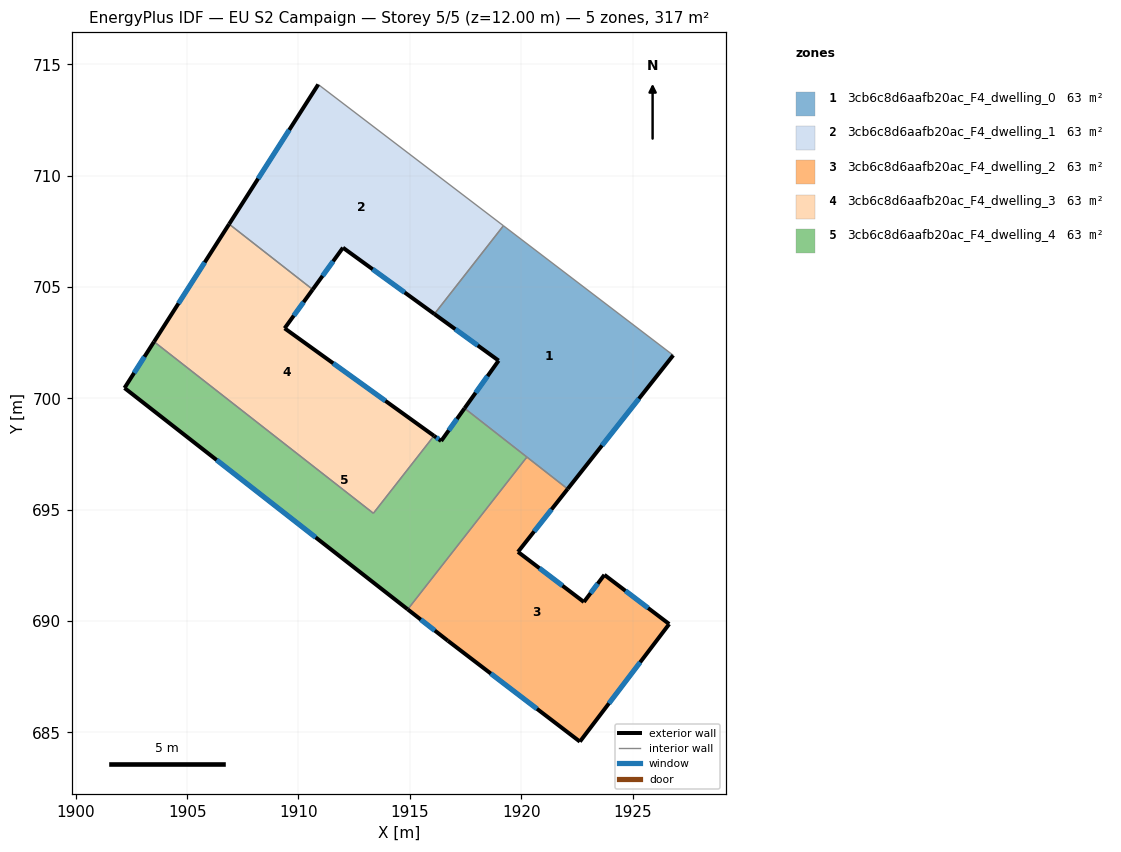
=== STOREY PLAN SPEC (per zone: floor XY polygon, exterior-wall plan segments, windows/doors) ===
zone 1: 3cb6c8d6aafb20ac_F4_dwelling_0  (63.4 m²)
  floor: (1926.83, 701.94) (1922.09, 695.93) (1917.46, 699.56) (1918.99, 701.70) (1916.10, 703.79) (1919.20, 707.75)
  exterior wall: (1918.99, 701.70) – (1917.46, 699.56)  [2.6 m]
    window: (1918.49, 701.00) – (1917.95, 700.25)  [1.0 m²]
  exterior wall: (1916.10, 703.79) – (1918.99, 701.70)  [3.6 m]
    window: (1917.04, 703.11) – (1918.05, 702.38)  [1.3 m²]
  exterior wall: (1922.09, 695.93) – (1926.83, 701.94)  [7.6 m]
    window: (1923.63, 697.89) – (1925.29, 699.99)  [2.8 m²]
  interior walls: 4
zone 2: 3cb6c8d6aafb20ac_F4_dwelling_1  (63.4 m²)
  floor: (1919.20, 707.75) (1916.10, 703.79) (1912.00, 706.77) (1910.64, 704.89) (1906.89, 707.83) (1910.89, 714.10)
  exterior wall: (1912.00, 706.77) – (1916.10, 703.79)  [5.1 m]
    window: (1913.33, 705.80) – (1914.77, 704.76)  [1.9 m²]
  exterior wall: (1910.64, 704.89) – (1912.00, 706.77)  [2.3 m]
    window: (1911.08, 705.50) – (1911.56, 706.16)  [0.8 m²]
  exterior wall: (1910.89, 714.10) – (1906.89, 707.83)  [7.4 m]
    window: (1909.59, 712.06) – (1908.19, 709.87)  [2.7 m²]
  interior walls: 3
zone 3: 3cb6c8d6aafb20ac_F4_dwelling_2  (63.4 m²)
  floor: (1922.09, 695.93) (1919.86, 693.11) (1922.82, 690.86) (1923.74, 692.08) (1926.65, 689.87) (1922.64, 684.59) (1916.71, 689.12) (1914.91, 690.53) (1920.26, 697.37)
  exterior wall: (1919.86, 693.11) – (1922.09, 695.93)  [3.6 m]
    window: (1920.58, 694.03) – (1921.36, 695.01)  [1.3 m²]
  exterior wall: (1922.82, 690.86) – (1919.86, 693.11)  [3.7 m]
    window: (1921.85, 691.59) – (1920.82, 692.38)  [1.4 m²]
  exterior wall: (1923.74, 692.08) – (1922.82, 690.86)  [1.5 m]
    window: (1923.44, 691.68) – (1923.12, 691.25)  [0.6 m²]
  exterior wall: (1926.65, 689.87) – (1923.74, 692.08)  [3.7 m]
    window: (1925.70, 690.59) – (1924.68, 691.36)  [1.3 m²]
  exterior wall: (1922.64, 684.59) – (1926.65, 689.87)  [6.6 m]
    window: (1923.94, 686.31) – (1925.34, 688.15)  [2.4 m²]
  exterior wall: (1916.71, 689.12) – (1922.64, 684.59)  [7.5 m]
    window: (1918.64, 687.64) – (1920.71, 686.06)  [2.7 m²]
  exterior wall: (1914.91, 690.53) – (1916.71, 689.12)  [2.3 m]
    window: (1915.49, 690.07) – (1916.12, 689.58)  [0.8 m²]
  interior walls: 2
zone 4: 3cb6c8d6aafb20ac_F4_dwelling_3  (63.4 m²)
  floor: (1910.64, 704.89) (1909.38, 703.15) (1916.08, 698.32) (1913.36, 694.84) (1903.51, 702.55) (1906.89, 707.83)
  exterior wall: (1909.38, 703.15) – (1910.64, 704.89)  [2.2 m]
    window: (1909.79, 703.71) – (1910.23, 704.32)  [0.8 m²]
  exterior wall: (1916.08, 698.32) – (1909.38, 703.15)  [8.3 m]
    window: (1913.90, 699.89) – (1911.56, 701.58)  [3.0 m²]
  exterior wall: (1906.89, 707.83) – (1903.51, 702.55)  [6.3 m]
    window: (1905.79, 706.11) – (1904.61, 704.26)  [2.3 m²]
  interior walls: 3
zone 5: 3cb6c8d6aafb20ac_F4_dwelling_4  (63.4 m²)
  floor: (1917.46, 699.56) (1920.26, 697.37) (1914.91, 690.53) (1902.19, 700.47) (1903.51, 702.55) (1913.36, 694.84) (1916.08, 698.32) (1916.41, 698.09)
  exterior wall: (1916.41, 698.09) – (1916.08, 698.32)  [0.4 m]
    window: (1916.30, 698.16) – (1916.19, 698.24)  [0.1 m²]
  exterior wall: (1917.46, 699.56) – (1916.41, 698.09)  [1.8 m]
    window: (1917.12, 699.08) – (1916.75, 698.57)  [0.7 m²]
  exterior wall: (1902.19, 700.47) – (1914.91, 690.53)  [16.1 m]
    window: (1906.32, 697.24) – (1910.77, 693.76)  [5.9 m²]
  exterior wall: (1903.51, 702.55) – (1902.19, 700.47)  [2.5 m]
    window: (1903.08, 701.87) – (1902.62, 701.14)  [0.9 m²]
  interior walls: 4

=== DERIVED (storey summary) ===
Building: EU S2 Campaign
Storey: 5 of 5  (floor level z = 12.00 m)
Storey gross floor area: 316.9 m²
Zones on this storey: 5
  - 3cb6c8d6aafb20ac_F4_dwelling_0: floor 63.4 m²; exterior wall 13.8 m (41.5 m²); 3 window(s) 5.1 m²; WWR 12.2%
  - 3cb6c8d6aafb20ac_F4_dwelling_1: floor 63.4 m²; exterior wall 14.8 m (44.5 m²); 3 window(s) 5.4 m²; WWR 12.2%
  - 3cb6c8d6aafb20ac_F4_dwelling_2: floor 63.4 m²; exterior wall 28.9 m (86.6 m²); 7 window(s) 10.6 m²; WWR 12.2%
  - 3cb6c8d6aafb20ac_F4_dwelling_3: floor 63.4 m²; exterior wall 16.7 m (50.0 m²); 3 window(s) 6.1 m²; WWR 12.2%
  - 3cb6c8d6aafb20ac_F4_dwelling_4: floor 63.4 m²; exterior wall 20.8 m (62.4 m²); 4 window(s) 7.6 m²; WWR 12.2%
Zone adjacency (shared interzone walls):
  - 3cb6c8d6aafb20ac_F4_dwelling_0 ↔ 3cb6c8d6aafb20ac_F4_dwelling_1
  - 3cb6c8d6aafb20ac_F4_dwelling_0 ↔ 3cb6c8d6aafb20ac_F4_dwelling_2
  - 3cb6c8d6aafb20ac_F4_dwelling_0 ↔ 3cb6c8d6aafb20ac_F4_dwelling_4
  - 3cb6c8d6aafb20ac_F4_dwelling_1 ↔ 3cb6c8d6aafb20ac_F4_dwelling_3
  - 3cb6c8d6aafb20ac_F4_dwelling_2 ↔ 3cb6c8d6aafb20ac_F4_dwelling_4
  - 3cb6c8d6aafb20ac_F4_dwelling_3 ↔ 3cb6c8d6aafb20ac_F4_dwelling_4